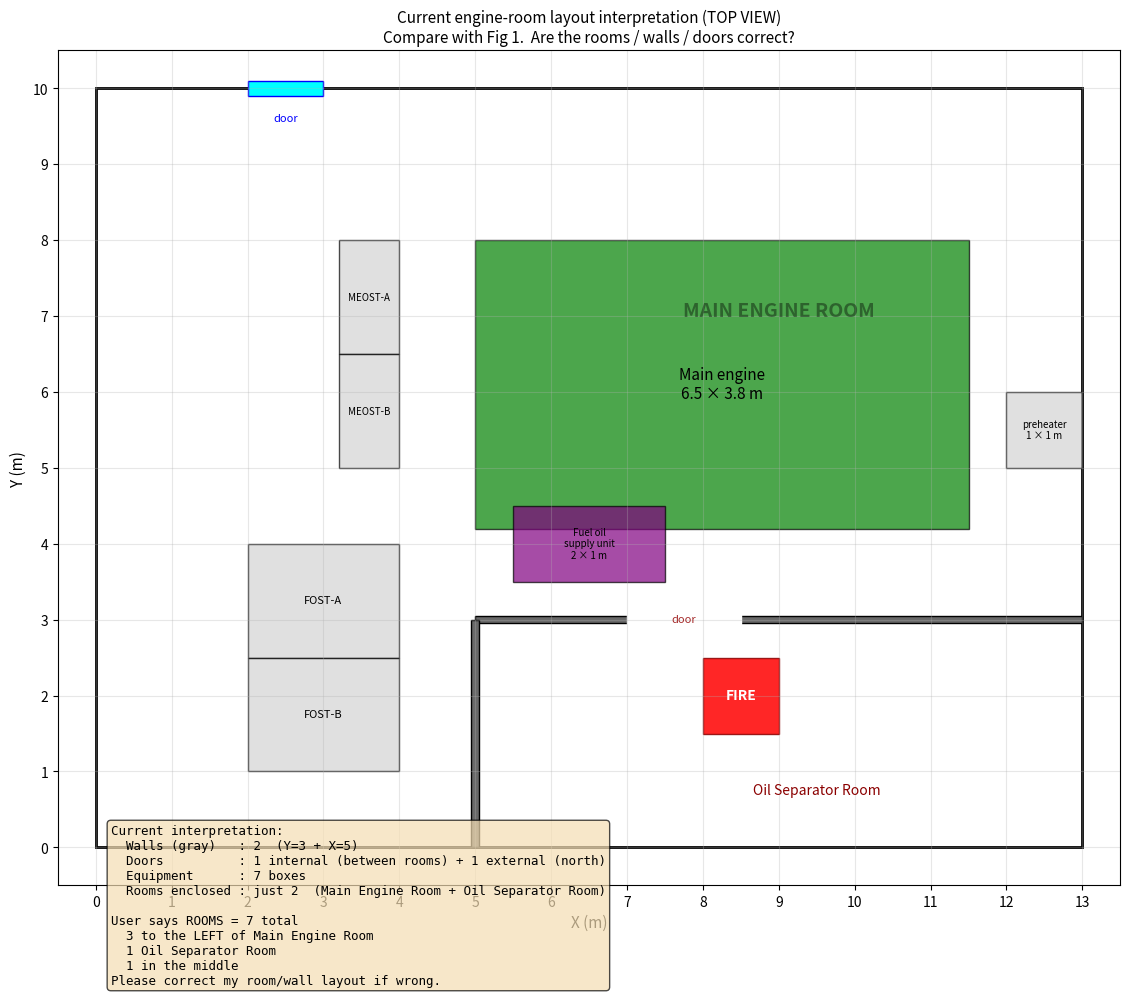

The script that saved this image: (Note: this script raises an exception after producing the figure.)
#!/usr/bin/env python3
"""Draw a 2D top-view of the current engine-room geometry interpretation.

Run:  python3 visualize_layout.py
Output: layout.png  in this directory.
"""
import matplotlib
matplotlib.use("Agg")
import matplotlib.pyplot as plt
import matplotlib.patches as mpatches

fig, ax = plt.subplots(figsize=(13, 10))

# Domain
DX, DY = 13.0, 10.0
ax.add_patch(mpatches.Rectangle((0, 0), DX, DY, fill=False, edgecolor="black", linewidth=2))

# --- Equipment (yellow-filled) ---------------------------------------------
def eq(x1, x2, y1, y2, color, label, fontsize=9):
    ax.add_patch(mpatches.Rectangle((x1, y1), x2-x1, y2-y1, facecolor=color,
                                     edgecolor="black", alpha=0.7))
    ax.text((x1+x2)/2, (y1+y2)/2, label, ha="center", va="center", fontsize=fontsize)

eq(5.0, 11.5, 4.2, 8.0, "green", "Main engine\n6.5 × 3.8 m", fontsize=11)
eq(12.0, 13.0, 5.0, 6.0, "lightgray", "preheater\n1 × 1 m", fontsize=7)
eq(5.5,  7.5, 3.5, 4.5, "purple", "Fuel oil\nsupply unit\n2 × 1 m", fontsize=7)
eq(3.2, 4.0,  6.5, 8.0, "lightgray", "MEOST-A", fontsize=7)
eq(3.2, 4.0,  5.0, 6.5, "lightgray", "MEOST-B", fontsize=7)
eq(2.0, 4.0,  2.5, 4.0, "lightgray", "FOST-A", fontsize=8)
eq(2.0, 4.0,  1.0, 2.5, "lightgray", "FOST-B", fontsize=8)

# --- Fire -------------------------------------------------------------------
ax.add_patch(mpatches.Rectangle((8.0, 1.5), 1.0, 1.0,
                                 facecolor="red", edgecolor="darkred", alpha=0.85))
ax.text(8.5, 2.0, "FIRE", ha="center", va="center", fontsize=10, color="white", fontweight="bold")

# --- Internal walls (current interpretation = 2 walls) ----------------------
def wall(x1, x2, y1, y2, label=""):
    ax.add_patch(mpatches.Rectangle((x1, y1), x2-x1, y2-y1, facecolor="dimgray",
                                     edgecolor="black"))
    if label:
        ax.text((x1+x2)/2, (y1+y2)/2, label, ha="center", va="center",
                fontsize=6, color="white")

# CURRENT INTERPRETATION: only 2 walls (Y=3 + X=5)
wall(5.0, 13.0, 2.95, 3.05)  # oil_sep north wall  (Y=3)
wall(4.95, 5.05, 0.0, 3.0)   # oil_sep west wall   (X=5)

# --- Doors (HOLE-style gaps + external OPEN) --------------------------------
# Internal door (HOLE in Y=3 wall): X=7..8.5
ax.add_patch(mpatches.Rectangle((7.0, 2.85), 1.5, 0.3,
                                 facecolor="white", edgecolor="white"))
ax.text(7.75, 3.0, "door", ha="center", va="center", fontsize=8, color="brown")

# External door (north OPEN vent at Y=10): X=2..3
ax.add_patch(mpatches.Rectangle((2.0, 9.9), 1.0, 0.2,
                                 facecolor="cyan", edgecolor="blue"))
ax.text(2.5, 9.6, "door", ha="center", va="center", fontsize=8, color="blue")

# --- Labels for rooms -------------------------------------------------------
ax.text(9.0,  7.0, "MAIN ENGINE ROOM", fontsize=14, color="black", fontweight="bold",
        ha="center", alpha=0.4)
ax.text(9.5, 0.7, "Oil Separator Room", fontsize=10, color="darkred",
        ha="center", style="italic")

# --- Axes ---
ax.set_xlim(-0.5, 13.5)
ax.set_ylim(-0.5, 10.5)
ax.set_xticks(range(0, 14))
ax.set_yticks(range(0, 11))
ax.set_xlabel("X (m)", fontsize=11)
ax.set_ylabel("Y (m)", fontsize=11)
ax.set_aspect("equal")
ax.grid(True, alpha=0.3)
ax.set_title("Current engine-room layout interpretation (TOP VIEW)\n"
             "Compare with Fig 1.  Are the rooms / walls / doors correct?",
             fontsize=11)

# Annotation about my count
note = ("Current interpretation:\n"
        "  Walls (gray)   : 2  (Y=3 + X=5)\n"
        "  Doors          : 1 internal (between rooms) + 1 external (north)\n"
        "  Equipment      : 7 boxes\n"
        "  Rooms enclosed : just 2  (Main Engine Room + Oil Separator Room)\n\n"
        "User says ROOMS = 7 total\n"
        "  3 to the LEFT of Main Engine Room\n"
        "  1 Oil Separator Room\n"
        "  1 in the middle\n"
        "Please correct my room/wall layout if wrong.")
ax.text(0.2, -1.8, note, fontsize=9, family="monospace",
        bbox=dict(boxstyle="round", facecolor="wheat", alpha=0.7))

plt.tight_layout()
out = "/scratch/x3319a05/fds/Engine_Room/layout.png"
plt.savefig(out, dpi=110, bbox_inches="tight")
print(f"Wrote: {out}")
